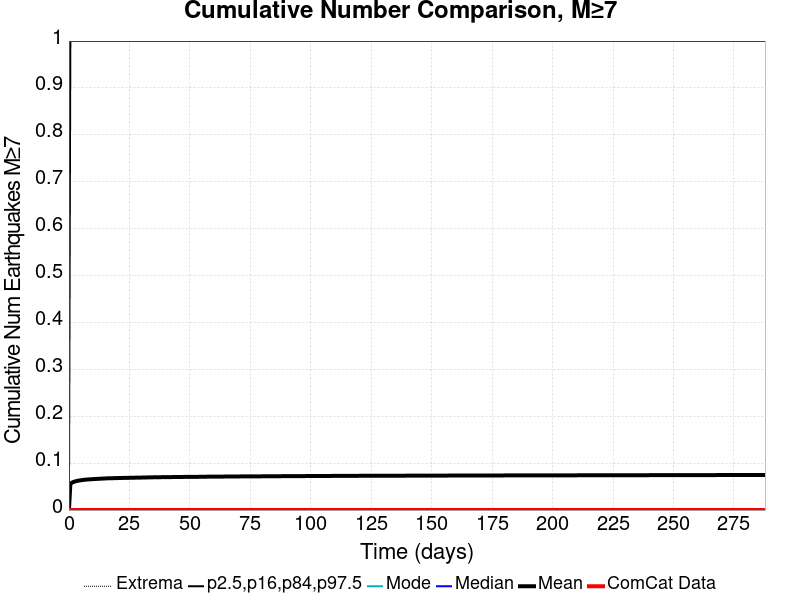

The file beside this chart, header and first rows:
Time (days), ComCat Data, Simulation Mean, Simulation Median, Simulation Mode, Simulation Minimum, Simulation Maximum, 2.5 %-ile, 16 %-ile, 84 %-ile, 97.5 %-ile
0.0, 0.0, 0.0, 0.0, 0.0, 0.0, 0.0, 0.0, 0.0, 0.0, 0.0
0.5769, 0.0, 0.05516, 0.0, 0.0, 0.0, 3.0, 0.0, 0.0, 0.0, 1.0
1.154, 0.0, 0.05815, 0.0, 0.0, 0.0, 3.0, 0.0, 0.0, 0.0, 1.0
1.731, 0.0, 0.05959, 0.0, 0.0, 0.0, 3.0, 0.0, 0.0, 0.0, 1.0
2.308, 0.0, 0.06073, 0.0, 0.0, 0.0, 3.0, 0.0, 0.0, 0.0, 1.0
2.884, 0.0, 0.06155, 0.0, 0.0, 0.0, 3.0, 0.0, 0.0, 0.0, 1.0
3.461, 0.0, 0.06225, 0.0, 0.0, 0.0, 3.0, 0.0, 0.0, 0.0, 1.0
4.038, 0.0, 0.06284, 0.0, 0.0, 0.0, 3.0, 0.0, 0.0, 0.0, 1.0
4.615, 0.0, 0.06329, 0.0, 0.0, 0.0, 3.0, 0.0, 0.0, 0.0, 1.0
5.192, 0.0, 0.06372, 0.0, 0.0, 0.0, 3.0, 0.0, 0.0, 0.0, 1.0
5.769, 0.0, 0.06418, 0.0, 0.0, 0.0, 3.0, 0.0, 0.0, 0.0, 1.0
6.346, 0.0, 0.06451, 0.0, 0.0, 0.0, 3.0, 0.0, 0.0, 0.0, 1.0
6.923, 0.0, 0.06482, 0.0, 0.0, 0.0, 3.0, 0.0, 0.0, 0.0, 1.0
7.5, 0.0, 0.06505, 0.0, 0.0, 0.0, 3.0, 0.0, 0.0, 0.0, 1.0
8.076, 0.0, 0.06531, 0.0, 0.0, 0.0, 3.0, 0.0, 0.0, 0.0, 1.0
8.653, 0.0, 0.06551, 0.0, 0.0, 0.0, 3.0, 0.0, 0.0, 0.0, 1.0
9.23, 0.0, 0.06567, 0.0, 0.0, 0.0, 3.0, 0.0, 0.0, 0.0, 1.0
9.807, 0.0, 0.06594, 0.0, 0.0, 0.0, 3.0, 0.0, 0.0, 0.0, 1.0
10.38, 0.0, 0.06609, 0.0, 0.0, 0.0, 3.0, 0.0, 0.0, 0.0, 1.0
10.96, 0.0, 0.06624, 0.0, 0.0, 0.0, 3.0, 0.0, 0.0, 0.0, 1.0
11.54, 0.0, 0.06645, 0.0, 0.0, 0.0, 3.0, 0.0, 0.0, 0.0, 1.0
12.11, 0.0, 0.06659, 0.0, 0.0, 0.0, 3.0, 0.0, 0.0, 0.0, 1.0
12.69, 0.0, 0.06682, 0.0, 0.0, 0.0, 3.0, 0.0, 0.0, 0.0, 1.0
13.27, 0.0, 0.06699, 0.0, 0.0, 0.0, 3.0, 0.0, 0.0, 0.0, 1.0
13.85, 0.0, 0.06712, 0.0, 0.0, 0.0, 3.0, 0.0, 0.0, 0.0, 1.0
14.42, 0.0, 0.06726, 0.0, 0.0, 0.0, 3.0, 0.0, 0.0, 0.0, 1.0
15, 0.0, 0.06743, 0.0, 0.0, 0.0, 3.0, 0.0, 0.0, 0.0, 1.0
15.58, 0.0, 0.06761, 0.0, 0.0, 0.0, 3.0, 0.0, 0.0, 0.0, 1.0
16.15, 0.0, 0.06769, 0.0, 0.0, 0.0, 3.0, 0.0, 0.0, 0.0, 1.0
16.73, 0.0, 0.06776, 0.0, 0.0, 0.0, 3.0, 0.0, 0.0, 0.0, 1.0
17.31, 0.0, 0.06782, 0.0, 0.0, 0.0, 3.0, 0.0, 0.0, 0.0, 1.0
17.88, 0.0, 0.06791, 0.0, 0.0, 0.0, 3.0, 0.0, 0.0, 0.0, 1.0
18.46, 0.0, 0.06801, 0.0, 0.0, 0.0, 3.0, 0.0, 0.0, 0.0, 1.0
19.04, 0.0, 0.06807, 0.0, 0.0, 0.0, 3.0, 0.0, 0.0, 0.0, 1.0
19.61, 0.0, 0.06814, 0.0, 0.0, 0.0, 3.0, 0.0, 0.0, 0.0, 1.0
20.19, 0.0, 0.06823, 0.0, 0.0, 0.0, 3.0, 0.0, 0.0, 0.0, 1.0
20.77, 0.0, 0.06829, 0.0, 0.0, 0.0, 3.0, 0.0, 0.0, 0.0, 1.0
21.34, 0.0, 0.06837, 0.0, 0.0, 0.0, 3.0, 0.0, 0.0, 0.0, 1.0
21.92, 0.0, 0.06847, 0.0, 0.0, 0.0, 3.0, 0.0, 0.0, 0.0, 1.0
22.5, 0.0, 0.06853, 0.0, 0.0, 0.0, 3.0, 0.0, 0.0, 0.0, 1.0
23.08, 0.0, 0.06856, 0.0, 0.0, 0.0, 3.0, 0.0, 0.0, 0.0, 1.0
23.65, 0.0, 0.06863, 0.0, 0.0, 0.0, 3.0, 0.0, 0.0, 0.0, 1.0
24.23, 0.0, 0.06866, 0.0, 0.0, 0.0, 3.0, 0.0, 0.0, 0.0, 1.0
24.81, 0.0, 0.06875, 0.0, 0.0, 0.0, 3.0, 0.0, 0.0, 0.0, 1.0
25.38, 0.0, 0.06878, 0.0, 0.0, 0.0, 3.0, 0.0, 0.0, 0.0, 1.0
25.96, 0.0, 0.06887, 0.0, 0.0, 0.0, 3.0, 0.0, 0.0, 0.0, 1.0
26.54, 0.0, 0.06895, 0.0, 0.0, 0.0, 3.0, 0.0, 0.0, 0.0, 1.0
27.11, 0.0, 0.069, 0.0, 0.0, 0.0, 3.0, 0.0, 0.0, 0.0, 1.0
27.69, 0.0, 0.06905, 0.0, 0.0, 0.0, 3.0, 0.0, 0.0, 0.0, 1.0
28.27, 0.0, 0.06913, 0.0, 0.0, 0.0, 3.0, 0.0, 0.0, 0.0, 1.0
28.84, 0.0, 0.06919, 0.0, 0.0, 0.0, 3.0, 0.0, 0.0, 0.0, 1.0
29.42, 0.0, 0.06922, 0.0, 0.0, 0.0, 3.0, 0.0, 0.0, 0.0, 1.0
30, 0.0, 0.06928, 0.0, 0.0, 0.0, 3.0, 0.0, 0.0, 0.0, 1.0
30.57, 0.0, 0.06933, 0.0, 0.0, 0.0, 3.0, 0.0, 0.0, 0.0, 1.0
31.15, 0.0, 0.06942, 0.0, 0.0, 0.0, 3.0, 0.0, 0.0, 0.0, 1.0
31.73, 0.0, 0.06946, 0.0, 0.0, 0.0, 3.0, 0.0, 0.0, 0.0, 1.0
32.31, 0.0, 0.06953, 0.0, 0.0, 0.0, 3.0, 0.0, 0.0, 0.0, 1.0
32.88, 0.0, 0.06963, 0.0, 0.0, 0.0, 3.0, 0.0, 0.0, 0.0, 1.0
33.46, 0.0, 0.06971, 0.0, 0.0, 0.0, 3.0, 0.0, 0.0, 0.0, 1.0
34.04, 0.0, 0.06976, 0.0, 0.0, 0.0, 3.0, 0.0, 0.0, 0.0, 1.0
... 440 more rows
